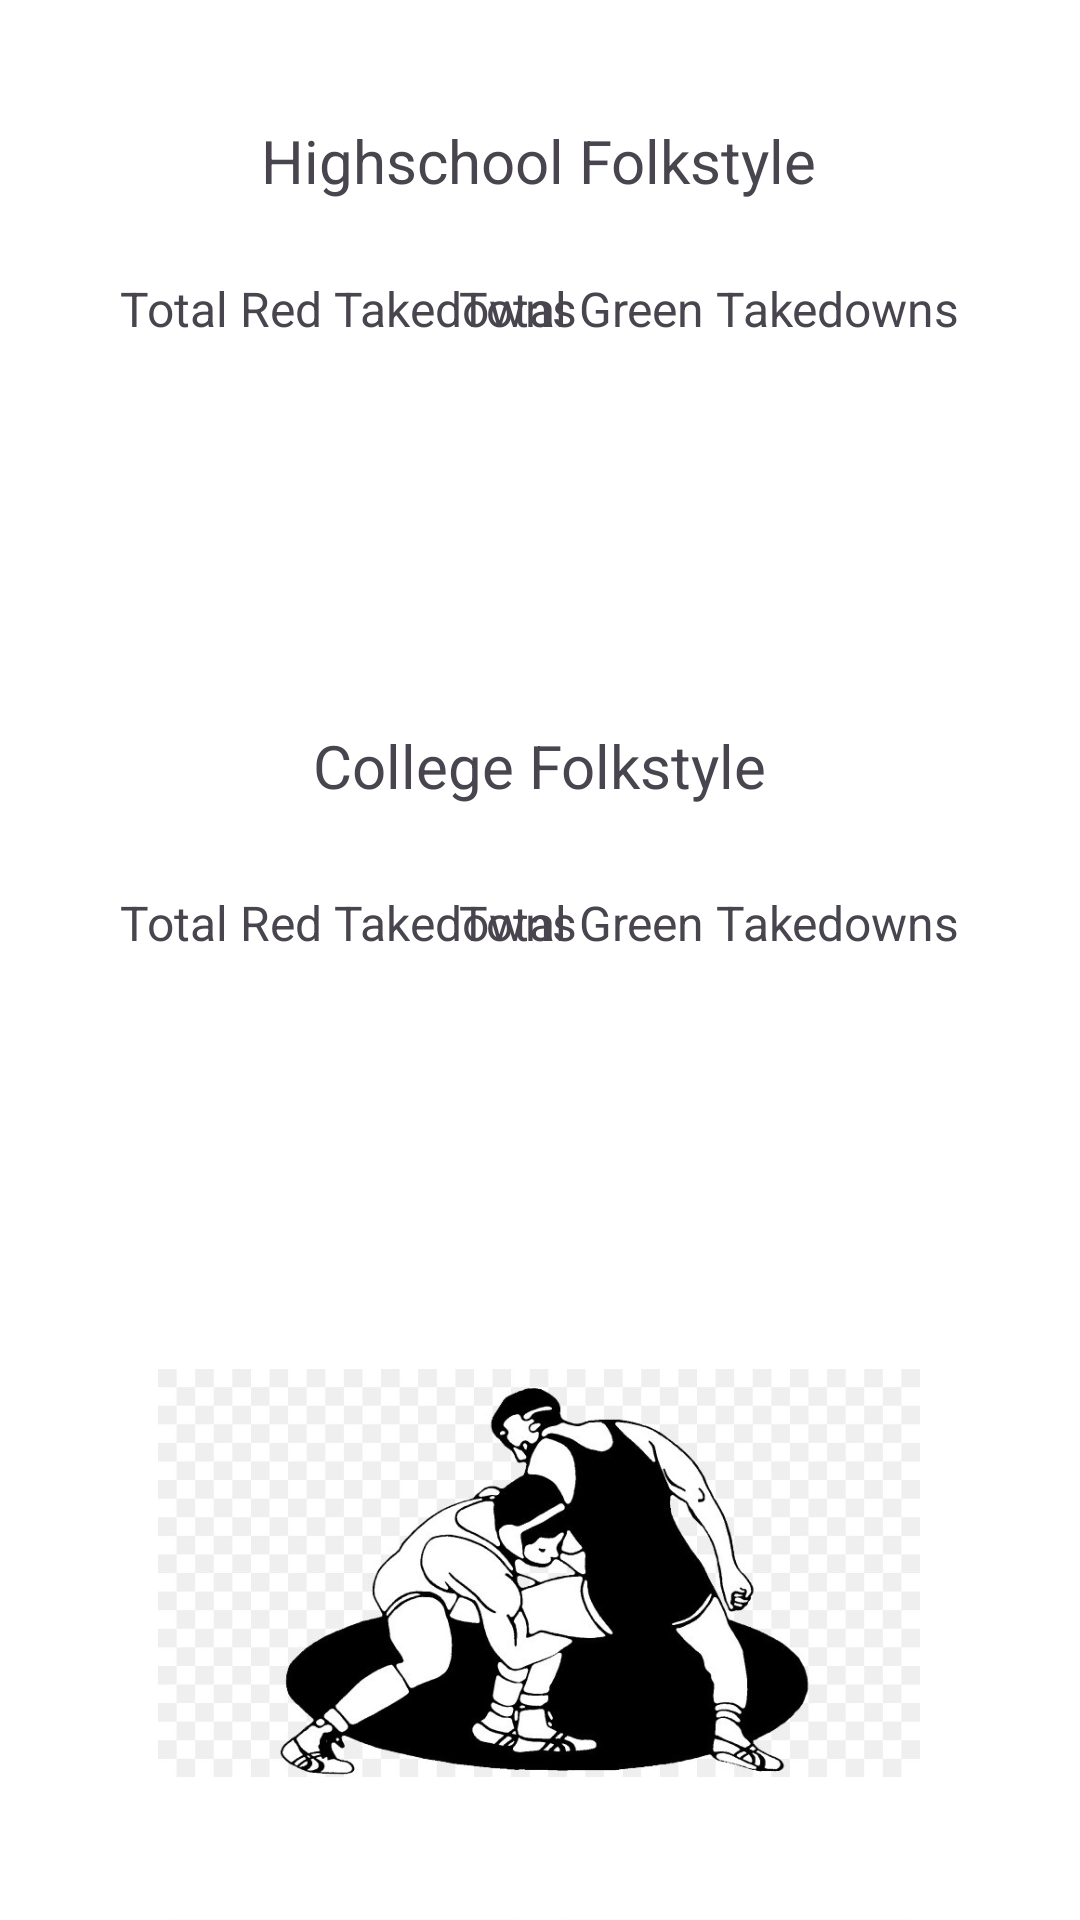

Produce the Android XML layout that renders to this screen, including the resource entries it uses.
<!-- AndroidManifest.xml: application theme Theme.TheTakedown -->
<!-- res/layout/activity_scoring_stats.xml -->
<?xml version="1.0" encoding="utf-8"?>
<androidx.constraintlayout.widget.ConstraintLayout xmlns:android="http://schemas.android.com/apk/res/android"
    xmlns:app="http://schemas.android.com/apk/res-auto"
    xmlns:tools="http://schemas.android.com/tools"
    android:layout_width="match_parent"
    android:layout_height="match_parent"
    tools:context=".scoringStats">

    <TextView
        android:id="@+id/greenTakedownsTextHS"
        android:layout_width="66dp"
        android:layout_height="64dp"
        android:layout_marginTop="24dp"
        android:textSize="20sp"
        app:layout_constraintEnd_toEndOf="@+id/textView7"
        app:layout_constraintStart_toStartOf="@+id/textView7"
        app:layout_constraintTop_toBottomOf="@+id/textView7" />

    <TextView
        android:id="@+id/textView6"
        android:layout_width="wrap_content"
        android:layout_height="wrap_content"
        android:layout_marginStart="40dp"
        android:layout_marginTop="92dp"
        android:text="Total Red Takedowns"
        android:textSize="16sp"
        app:layout_constraintStart_toStartOf="parent"
        app:layout_constraintTop_toTopOf="parent" />

    <TextView
        android:id="@+id/textView7"
        android:layout_width="wrap_content"
        android:layout_height="wrap_content"
        android:layout_marginTop="92dp"
        android:layout_marginEnd="40dp"
        android:text="Total Green Takedowns"
        android:textSize="16sp"
        app:layout_constraintEnd_toEndOf="parent"
        app:layout_constraintTop_toTopOf="parent" />

    <TextView
        android:id="@+id/redTakedownsTextHS"
        android:layout_width="66dp"
        android:layout_height="64dp"
        android:layout_marginTop="24dp"
        android:textSize="20sp"
        app:layout_constraintEnd_toEndOf="@+id/textView6"
        app:layout_constraintStart_toStartOf="@+id/textView6"
        app:layout_constraintTop_toBottomOf="@+id/textView6" />

    <TextView
        android:id="@+id/greenTakedownsTextCo"
        android:layout_width="66dp"
        android:layout_height="64dp"
        android:layout_marginTop="20dp"
        android:textSize="20sp"
        app:layout_constraintEnd_toEndOf="@+id/textView12"
        app:layout_constraintStart_toStartOf="@+id/textView12"
        app:layout_constraintTop_toBottomOf="@+id/textView12" />

    <TextView
        android:id="@+id/redTakedownsTextCo"
        android:layout_width="66dp"
        android:layout_height="64dp"
        android:layout_marginTop="20dp"
        android:textSize="20sp"
        app:layout_constraintEnd_toEndOf="@+id/textView8"
        app:layout_constraintStart_toStartOf="@+id/textView8"
        app:layout_constraintTop_toBottomOf="@+id/textView8" />

    <TextView
        android:id="@+id/textView8"
        android:layout_width="wrap_content"
        android:layout_height="wrap_content"
        android:layout_marginStart="40dp"
        android:layout_marginTop="28dp"
        android:text="Total Red Takedowns"
        android:textSize="16sp"
        app:layout_constraintStart_toStartOf="parent"
        app:layout_constraintTop_toBottomOf="@+id/textView2" />

    <TextView
        android:id="@+id/textView12"
        android:layout_width="wrap_content"
        android:layout_height="wrap_content"
        android:layout_marginTop="28dp"
        android:layout_marginEnd="40dp"
        android:text="Total Green Takedowns"
        android:textSize="16sp"
        app:layout_constraintEnd_toEndOf="parent"
        app:layout_constraintTop_toBottomOf="@+id/textView2" />

    <TextView
        android:id="@+id/textView2"
        android:layout_width="wrap_content"
        android:layout_height="wrap_content"
        android:layout_marginTop="40dp"
        android:text="College Folkstyle"
        android:textSize="20sp"
        app:layout_constraintEnd_toEndOf="parent"
        app:layout_constraintStart_toStartOf="parent"
        app:layout_constraintTop_toBottomOf="@+id/redTakedownsTextHS" />

    <TextView
        android:id="@+id/textView3"
        android:layout_width="wrap_content"
        android:layout_height="wrap_content"
        android:layout_marginTop="40dp"
        android:text="Highschool Folkstyle"
        android:textSize="20sp"
        app:layout_constraintEnd_toEndOf="parent"
        app:layout_constraintHorizontal_bias="0.498"
        app:layout_constraintStart_toStartOf="parent"
        app:layout_constraintTop_toTopOf="parent" />

    <ImageView
        android:id="@+id/imageView3"
        android:layout_width="254dp"
        android:layout_height="156dp"
        android:layout_marginTop="44dp"
        app:layout_constraintEnd_toEndOf="parent"
        app:layout_constraintHorizontal_bias="0.496"
        app:layout_constraintStart_toStartOf="parent"
        app:layout_constraintTop_toBottomOf="@+id/redTakedownsTextCo"
        app:srcCompat="@drawable/wrestlers" />

    <Button
        android:id="@+id/resetStats"
        android:layout_width="125dp"
        android:layout_height="wrap_content"
        android:layout_marginStart="52dp"
        android:layout_marginTop="32dp"
        android:text="Reset Stats"
        app:layout_constraintStart_toStartOf="parent"
        app:layout_constraintTop_toBottomOf="@+id/imageView3" />

    <Button
        android:id="@+id/homeBtnSS"
        android:layout_width="125dp"
        android:layout_height="wrap_content"
        android:layout_marginTop="32dp"
        android:layout_marginEnd="52dp"
        android:text="Home"
        app:layout_constraintEnd_toEndOf="parent"
        app:layout_constraintTop_toBottomOf="@+id/imageView3" />
</androidx.constraintlayout.widget.ConstraintLayout>
<!-- resources referenced by this layout -->
<resources>
  <!-- drawable wrestlers: jpg bitmap (drawable, 51109 bytes) -->
  <style name="Theme.TheTakedown" parent="Base.Theme.TheTakedown.Light" />
  <style name="Base.Theme.TheTakedown.Light" parent="Theme.Material3.DayNight.NoActionBar">
          
          
          <item name="colorPrimary">@color/theme_dark_gray</item>
          <item name="colorPrimaryDark">@color/black</item>
          <item name="colorAccent">@color/black</item>
          <item name="android:windowBackground">@color/white</item>
      </style>
  <color name="theme_dark_gray">#63666A</color>
  <color name="black">#FF000000</color>
  <color name="white">#FFFFFFFF</color>
</resources>
